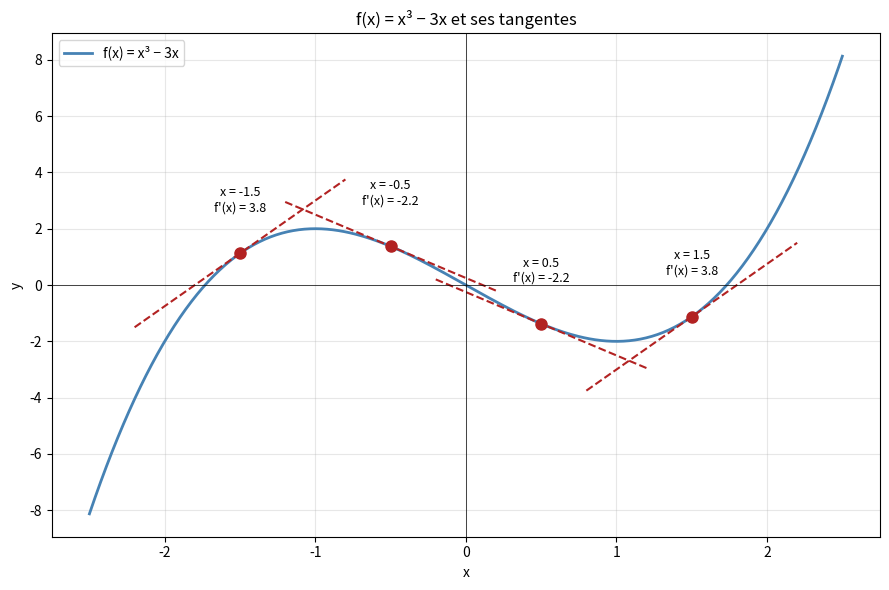

Reproduce this figure in Python.
import numpy as np
import matplotlib.pyplot as plt

# Tracer une fonction et sa tangente en un point
def f(x):
    return x ** 3 - 3 * x


def f_prime(x):
    return 3 * x ** 2 - 3


x = np.linspace(-2.5, 2.5, 400)
y = f(x)

# Points où tracer les tangentes
points = [-1.5, -0.5, 0.5, 1.5]

plt.figure(figsize=(9, 6))
plt.plot(x, y, color="steelblue", linewidth=2, label="f(x) = x³ − 3x")

# Pour chaque point, tracer la tangente : y = f(a) + f'(a)(x - a)
for a in points:
    f_a = f(a)
    fp_a = f_prime(a)
    x_tan = np.linspace(a - 0.7, a + 0.7, 50)
    y_tan = f_a + fp_a * (x_tan - a)
    plt.plot(x_tan, y_tan, "--", color="firebrick")
    plt.plot(a, f_a, "o", color="firebrick", markersize=8)
    plt.annotate(
        f"x = {a}\nf'(x) = {fp_a:.1f}",
        xy=(a, f_a), xytext=(a, f_a + 1.5),
        fontsize=9, ha="center",
    )

plt.title("f(x) = x³ − 3x et ses tangentes")
plt.xlabel("x")
plt.ylabel("y")
plt.axhline(0, color="black", linewidth=0.5)
plt.axvline(0, color="black", linewidth=0.5)
plt.grid(True, alpha=0.3)
plt.legend()
plt.tight_layout()
plt.show()
